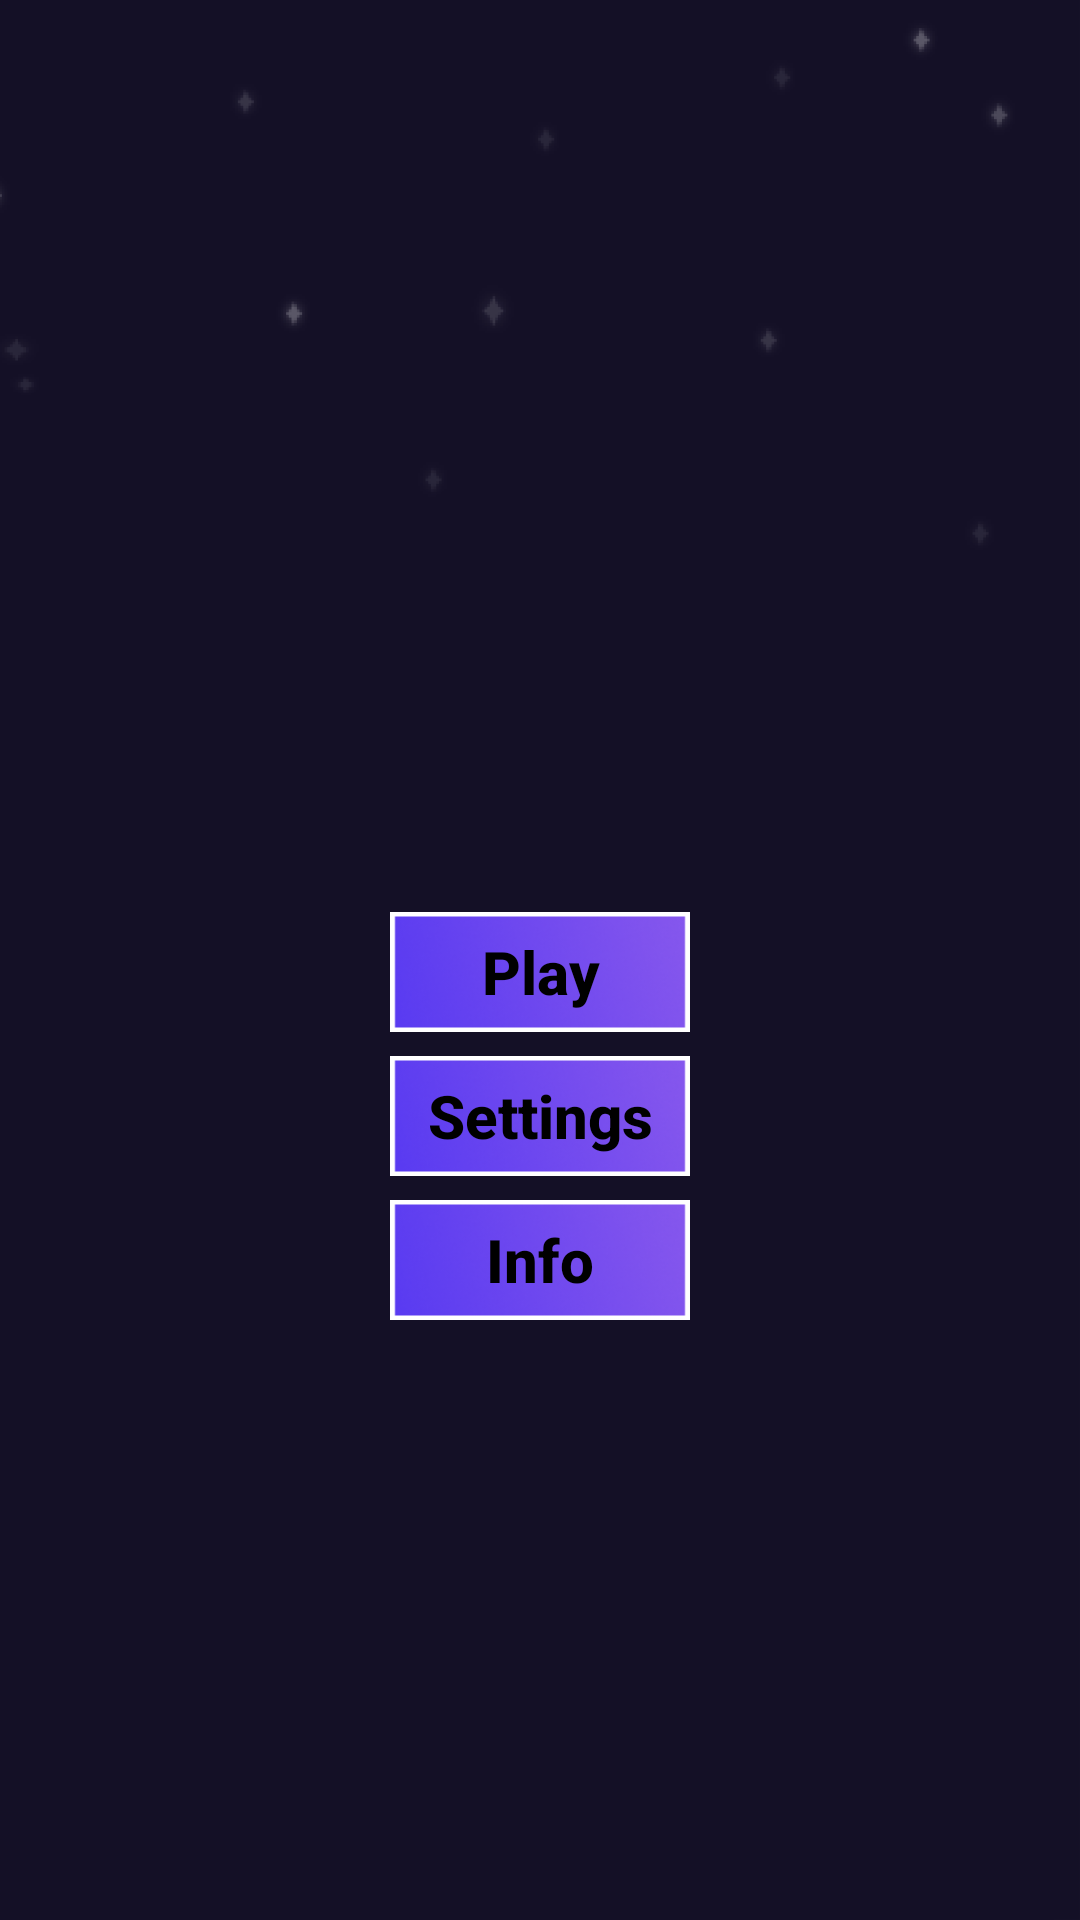

Here is an Android app screen rendered from its layout file. Give the layout XML and the strings, colors and styles it references.
<!-- AndroidManifest.xml: application theme Theme.Aviator -->
<!-- res/layout/fragment_menu.xml -->
<?xml version="1.0" encoding="utf-8"?>
<androidx.constraintlayout.widget.ConstraintLayout xmlns:android="http://schemas.android.com/apk/res/android"
    xmlns:app="http://schemas.android.com/apk/res-auto"
    android:layout_width="match_parent"
    android:layout_height="match_parent"
    android:background="@drawable/frame2">

    <ImageView
        android:id="@+id/rocketImg"
        android:layout_width="100dp"
        android:layout_height="100dp"
        android:layout_marginStart="50dp"
        android:layout_marginTop="100dp"
        app:layout_constraintStart_toStartOf="parent"
        app:layout_constraintTop_toTopOf="parent" />

    <androidx.appcompat.widget.AppCompatButton
        android:id="@+id/playBtn"
        android:layout_width="100dp"
        android:layout_height="40dp"
        android:layout_marginTop="8dp"
        android:background="@drawable/back"
        android:text="@string/play"
        android:textAllCaps="false"
        android:textColor="@color/black"
        android:textSize="20sp"
        android:textStyle="bold"
        app:layout_constraintBottom_toBottomOf="parent"
        app:layout_constraintEnd_toEndOf="parent"
        app:layout_constraintStart_toStartOf="parent"
        app:layout_constraintTop_toTopOf="parent" />


    <androidx.appcompat.widget.AppCompatButton
        android:id="@+id/settingsBtn"
        android:layout_width="100dp"
        android:layout_height="40dp"
        android:layout_marginTop="8dp"
        android:background="@drawable/back"
        android:text="@string/settings"
        android:textAllCaps="false"
        android:textColor="@color/black"
        android:textSize="20sp"
        android:textStyle="bold"
        app:layout_constraintEnd_toEndOf="parent"
        app:layout_constraintStart_toStartOf="parent"
        app:layout_constraintTop_toBottomOf="@id/playBtn" />

    <androidx.appcompat.widget.AppCompatButton
        android:id="@+id/infoBtn"
        android:layout_width="100dp"
        android:layout_height="40dp"
        android:layout_marginTop="8dp"
        android:background="@drawable/back"
        android:text="@string/info"
        android:textAllCaps="false"
        android:textColor="@color/black"
        android:textSize="20sp"
        android:textStyle="bold"
        app:layout_constraintEnd_toEndOf="parent"
        app:layout_constraintStart_toStartOf="parent"
        app:layout_constraintTop_toBottomOf="@id/settingsBtn" />

</androidx.constraintlayout.widget.ConstraintLayout>
<!-- resources referenced by this layout -->
<resources>
  <!-- drawable back: png bitmap (drawable, 9739 bytes) -->
  <!-- drawable frame2: png bitmap (drawable, 10572 bytes) -->
  <string name="info">Info</string>
  <string name="play">Play</string>
  <string name="settings">Settings</string>
  <style name="Theme.Aviator" parent="Theme.MaterialComponents.DayNight.NoActionBar">
          
          <item name="colorPrimary">@color/purple_500</item>
          <item name="colorPrimaryVariant">@color/purple_700</item>
          <item name="colorOnPrimary">@color/white</item>
          
          <item name="colorSecondary">@color/teal_200</item>
          <item name="colorSecondaryVariant">@color/teal_700</item>
          <item name="colorOnSecondary">@color/black</item>
          
          <item name="android:statusBarColor">?attr/colorPrimaryVariant</item>
          
      </style>
  <!-- not gathered from this repository: default colours our renderer supplied (Android Studio template values) -->
  <color name="purple_500">#FF6200EE</color>
  <color name="purple_700">#FF3700B3</color>
  <color name="teal_200">#FF03DAC5</color>
  <color name="teal_700">#FF018786</color>
  <color name="black">#FF000000</color>
  <color name="white">#FFFFFFFF</color>
</resources>
